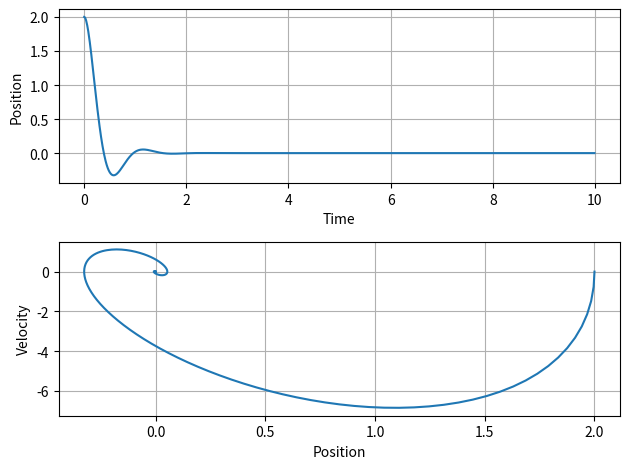

Python code for this plot:
import numpy as np
from scipy.integrate import solve_ivp
import math
import matplotlib.pyplot as plt

w = 2*math.pi #frecuencia natural
d = 0.5 #Amortiguacion

A = np.array([[0, 1],
              [-w**2, -w*2*d]])

dt = 0.01
T = 10

x0 = np.array([2,0])

def funcion(t,y):
    return A.dot(y)

solution = solve_ivp(funcion,[0,T],x0,t_eval=np.arange(0,T,dt))

fig, graficos = plt.subplots(2,1)

graficos[0].plot(solution.t, solution.y[0])
graficos[0].grid(True)
graficos[0].set_xlabel('Time')
graficos[0].set_ylabel('Position')

graficos[1].plot(solution.y[0], solution.y[1])
graficos[1].grid(True)
graficos[1].set_xlabel('Position')
graficos[1].set_ylabel('Velocity')

plt.tight_layout()
plt.show()
